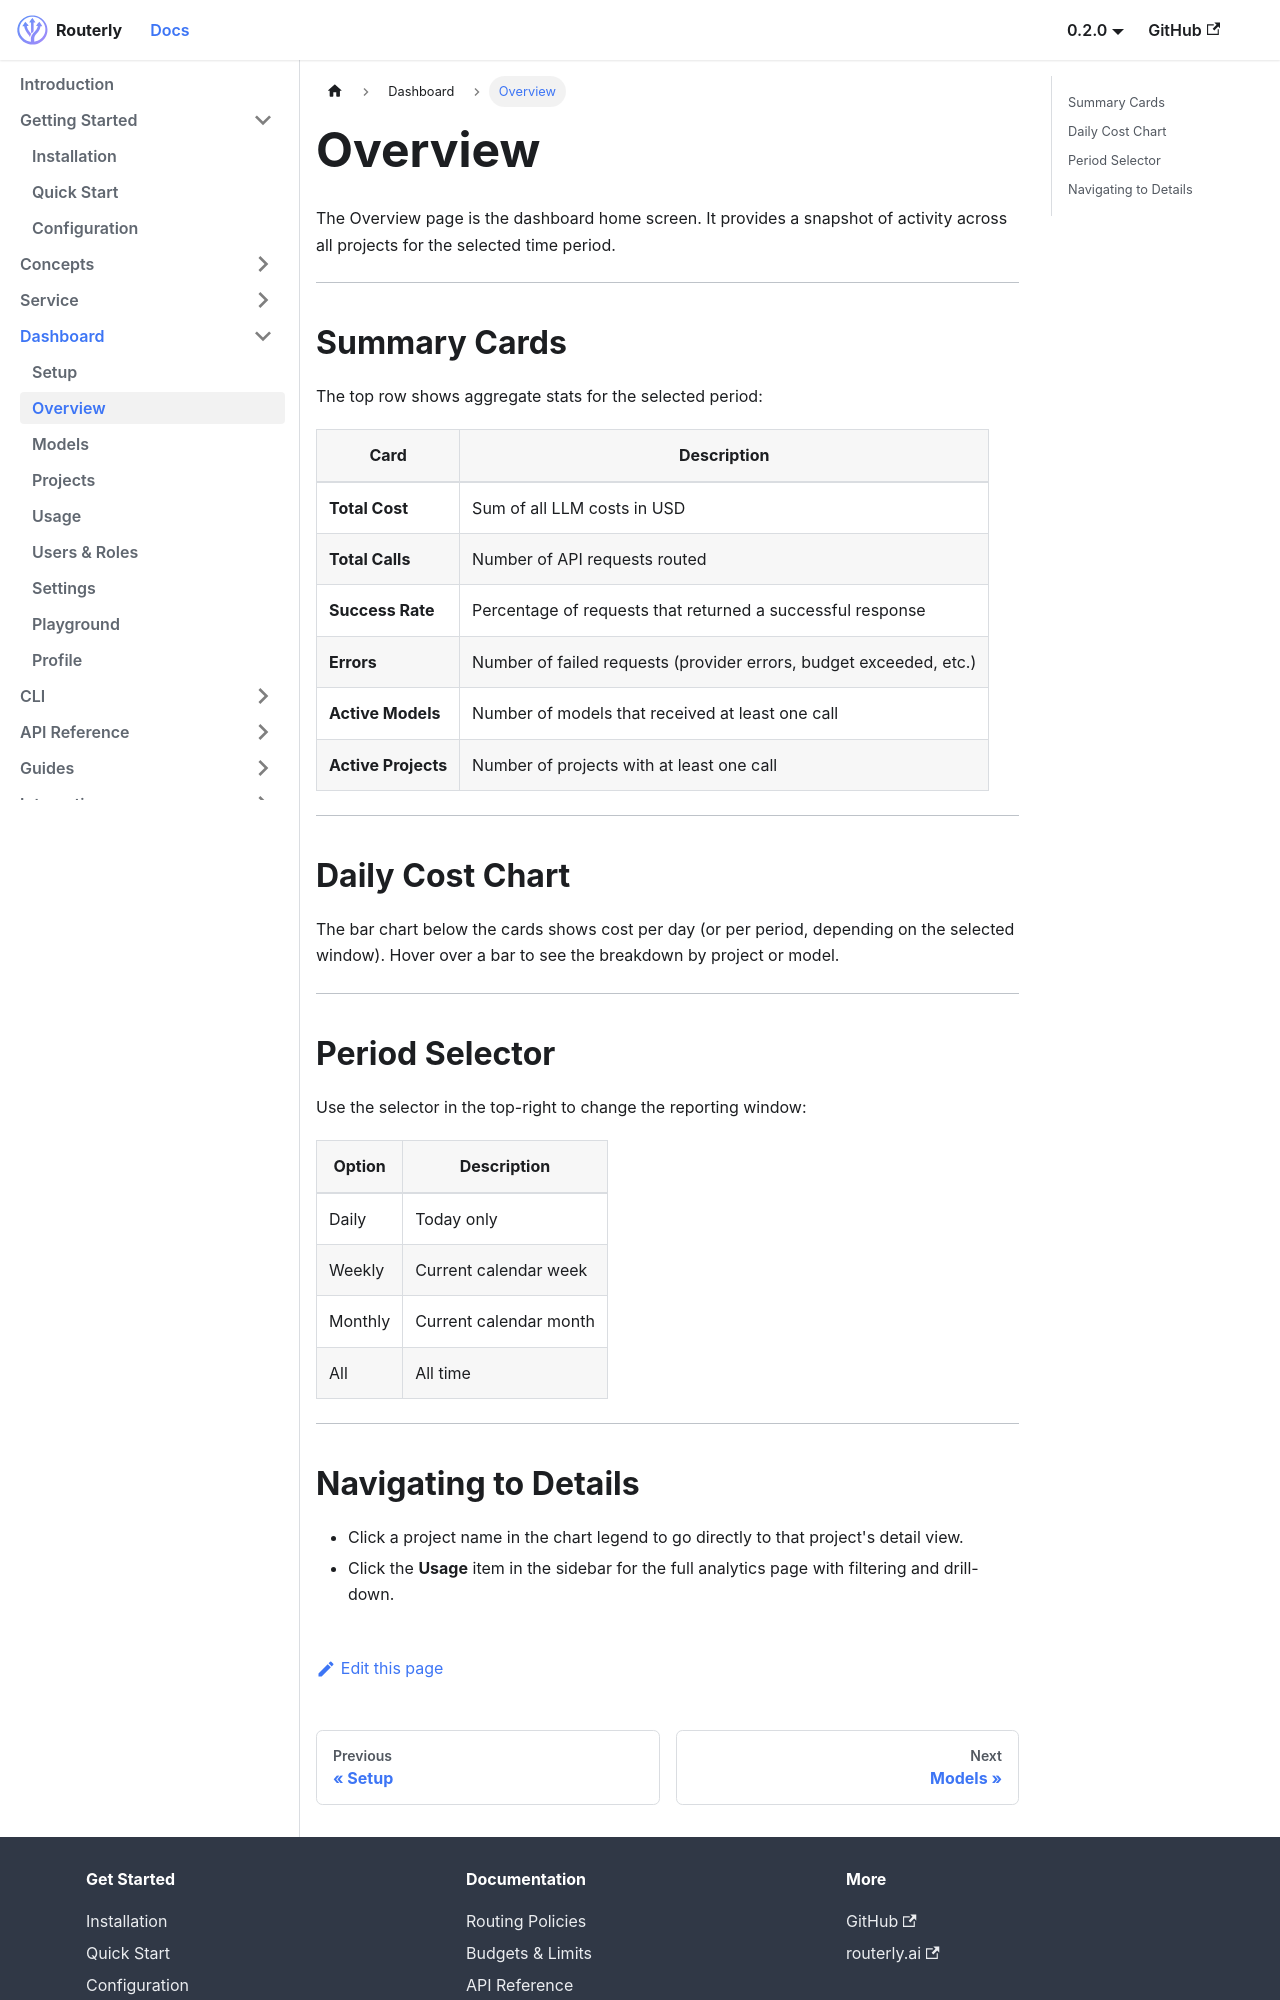

repository: willthomasbailey/Inference-Router-Low-Latency · page: dashboard/overview/index.html · generator: docusaurus

---
title: Overview
sidebar_position: 2
---

# Overview

The Overview page is the dashboard home screen. It provides a snapshot of activity across all projects for the selected time period.

---

## Summary Cards

The top row shows aggregate stats for the selected period:

| Card | Description |
|------|-------------|
| **Total Cost** | Sum of all LLM costs in USD |
| **Total Calls** | Number of API requests routed |
| **Success Rate** | Percentage of requests that returned a successful response |
| **Errors** | Number of failed requests (provider errors, budget exceeded, etc.) |
| **Active Models** | Number of models that received at least one call |
| **Active Projects** | Number of projects with at least one call |

---

## Daily Cost Chart

The bar chart below the cards shows cost per day (or per period, depending on the selected window). Hover over a bar to see the breakdown by project or model.

---

## Period Selector

Use the selector in the top-right to change the reporting window:

| Option | Description |
|--------|-------------|
| Daily | Today only |
| Weekly | Current calendar week |
| Monthly | Current calendar month |
| All | All time |

---
